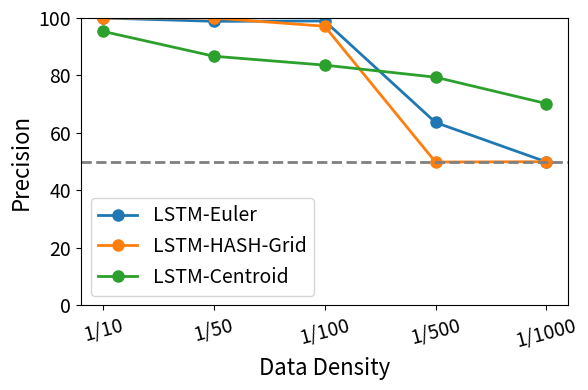

Source code (Python): (Note: this script raises an exception after producing the figure.)
import numpy as np
import matplotlib.pyplot as plt

# 数据密度和算法
densities = ['1/10', '1/50', '1/100', '1/500', '1/1000']
algorithms = ['LSTM-Euler', 'LSTM-HASH-Grid', 'LSTM-Centroid']

# 示例数据，每个指标对应一个二维数组：行表示不同的密度，列表示不同的算法
data = {
    'Precision': np.array([[100, 100, 95.34],  # 这些是示例数据
                          [98.85, 100, 86.7],     # 请替换为实际数据
                          [98.96, 97.13, 83.6],
                          [63.66, 49.88, 79.4],
                          [49.93, 50, 70.23]]),
    'Recall': np.array([[100, 100, 94.6426],
                       [97.9541, 100, 86.7],
                       [98.8601, 97.13, 81.4286],
                       [70.5605, 73.16, 80.6091],
                       [69.86, 18, 58.349]]),
    'F1-score': np.array([[100, 100, 94.99],
                         [98.4, 100, 86.7],
                         [98.91, 97.13, 82.5],
                         [66.75, 69.91, 80],
                         [58.23, 26.47, 63.74]]),
    'FE Time': np.array([[2814, 2.08, 13],
                        [2798, 2, 13.53],
                        [2812, 2.04, 13.38],
                        [2777, 2.07, 13.7],
                        [2829, 2.05, 13.71]])
}

# 设置柱状图的宽度
bar_width = 0.2
index = np.arange(len(densities))

# 绘制四个独立的图
metrics = list(data.keys())
for i, metric in enumerate(metrics):
    plt.figure(figsize=(6, 4))
    
    if metric != 'FE Time':  # 对于Precision, Recall, F1-score使用折线图
        # 绘制折线图
        for j in range(len(algorithms)):
            plt.plot(index, data[metric][:, j], marker='o', linewidth=2, 
                    markersize=8, label=algorithms[j])
        # 设置y轴范围为[0,100]
        plt.ylim(0, 100)
        # 添加50%的水平虚线
        plt.axhline(y=50, color='gray', linestyle='--', linewidth=2)
    else:  # FE Time保持使用柱状图
        # 绘制柱状图
        for j in range(len(algorithms)):
            plt.bar(index + j * bar_width, data[metric][:, j], bar_width, 
                    label=algorithms[j], alpha=1.0)
        plt.yscale('log')
        plt.xticks(index + bar_width, densities, fontsize=14, rotation=15)
    
    if metric != 'FE Time':
        plt.xticks(index, densities, fontsize=14, rotation=15)
    
    # 添加标签
    plt.xlabel('Data Density', fontsize=16)
    if metric == 'FE Time':
        plt.ylabel(f'{metric} (log scale, s)', fontsize=16)
    else:
        plt.ylabel(metric, fontsize=16)
    plt.legend(fontsize=14)
    plt.tick_params(axis='y', labelsize=14)
    
    # 调整布局
    plt.tight_layout()
    # 保存为pdf格式
    plt.savefig(f'fig/RQ2-TPCC-{metric}.pdf', format='pdf', dpi=300, transparent=False)
    plt.close()
